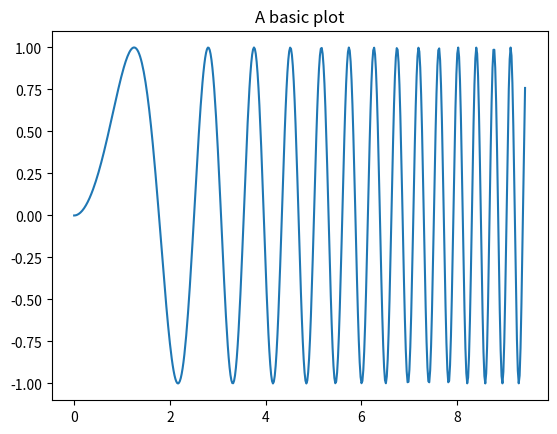

This chart was generated by the following Python code: (Note: this script raises an exception after producing the figure.)
# I am a code cell!
def hello():
    print("Hello World!")

hello()

%pylab inline
import numpy as np
import matplotlib.pyplot as plt
x = np.linspace(0, 3*np.pi, 500)
plt.plot(x, np.sin(x**2))
plt.title('A basic plot')
plt.show()

your_name = ""
print(your_name)

your_lucky_number = 0
print(your_lucky_number)

import math
math.sqrt("Hello world!")

first_float = 3
print(first_float)

second_float = 2/3
print(second_float)

third_float = 19.5
print(third_float)

value_1 = 6 > 5
print("6 > 5 evaluates to: " + str(value_1))

value_2 = 6 > 7
print("6 > 7 evaluates to: " + str(value_2))

value_3 = True
print("True evaluates to: " + str(value_3))

value_4 = False
print("False evaluates to: " + str(value_4))

value_5 = value_1 == value_2
print("value_1 == value_2 evaluates to: " + str(value_5))

value_6 = value_1 == value_1
print("value_1 == value_1 evaluates to: " + str(value_6))

new_friends = ["", "", ""]
print(new_friends)

nothing = None
print(nothing)

num = 10
print("I have " + str(num) + " fingers.")

num = "10"
print(int(num)*2)

my_age = 19

def birthday(age):
    print("Before my birthday, I was " + str(age) + " years old.")
    age = age + 1
    print("Since my birthday, I am " + str(age) + " years old.")
    return age

my_age = birthday(my_age)

def add_two_and_five():
    two = 2
    five = 5
    return two + five

seven = add_two_and_five()
seven

my_number = 5

def print_square(num):
    squared = num * num
    print(squared)
    
def return_square(num):
    squared = num * num
    return squared

print("Here is what you see when each function is called:")
print_square(my_number)
return_square(my_number)

print("Here is what you see when you print the return value of each function:")
print(print_square(my_number))
print(return_square(my_number))


one = 1
two = 2
hello = "Hello"

def add_nums_and_greet(greeting, num1, num2):
    added = num1 + num2
    string = greeting + ", the sum of the two numbers is: " + str(added)
    print(string)
    
add_nums_and_greet(hello, one, two)

lst = ['first', 'second', 'third', 'fourth']

first_item = lst[0]
print(first_item)

third_item = lst[2]
print(third_item)

list(range(1, 11))

lst = [1, 2, 3, 4, 5]
for i in lst:
    print(i + 10)

for item in range(1, 6):
    print("Executing the for loop!")

i = 0
while i <= 5:
    print(i)
    i = i + 1

for i in range(1,4):
    for j in [2, 4, 6]:
        print("The value of i is: " + str(i))
        print("The value of j is: " + str(j))
        print("The sum is: " + str(i + j) + "\n")